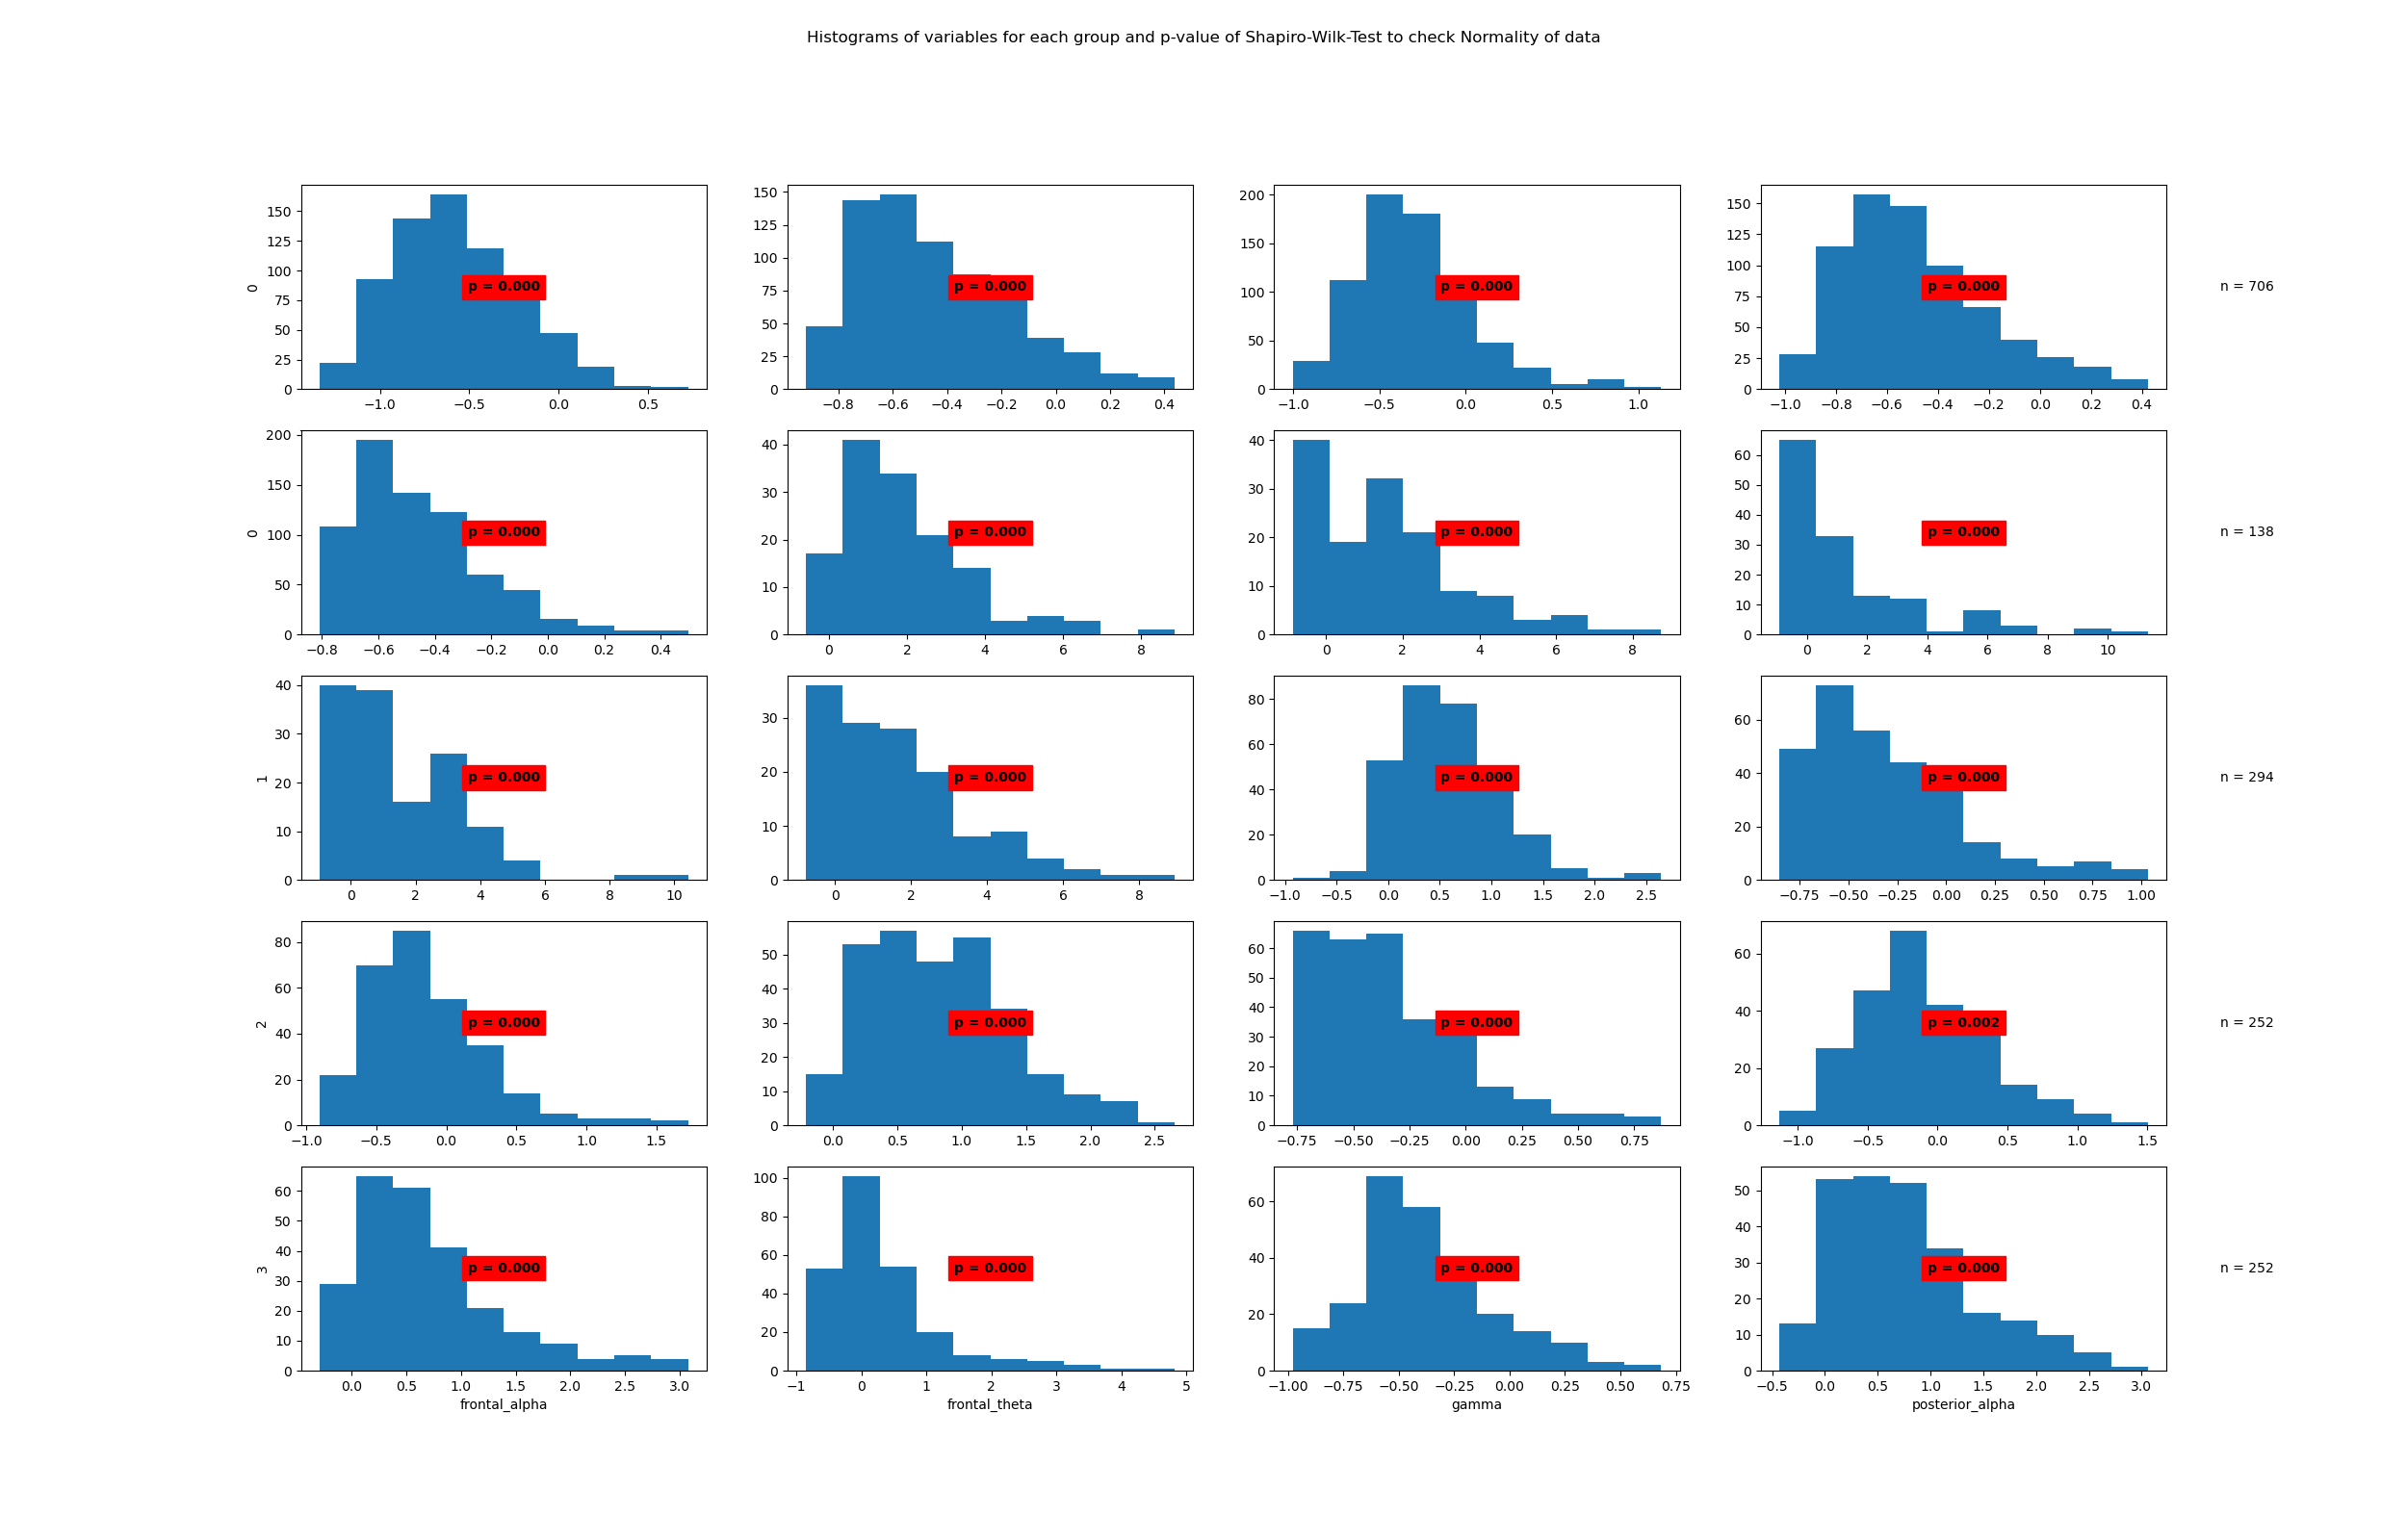

The file beside this chart, header and first rows:
State	Variable	Statistic	Samples	p-value	Significance
0	beta	0.99	706	0.0	True
0	frontal_alpha	0.95	706	0.0	True
0	frontal_theta	0.96	706	0.0	True
0	gamma	0.95	706	0.0	True
0	posterior_alpha	0.93	706	0.0	True
1	beta	0.9	138	0.0	True
1	frontal_alpha	0.92	138	0.0	True
1	frontal_theta	0.78	138	0.0	True
1	gamma	0.89	138	0.0	True
1	posterior_alpha	0.91	138	0.0	True
2	beta	0.96	294	0.0	True
2	frontal_alpha	0.91	294	0.0	True
2	frontal_theta	0.92	294	0.0	True
2	gamma	0.97	294	0.0	True
2	posterior_alpha	0.91	294	0.0	True
3	beta	0.98	252	0.002	True
3	frontal_alpha	0.9	252	0.0	True
3	frontal_theta	0.83	252	0.0	True
3	gamma	0.97	252	0.0	True
3	posterior_alpha	0.95	252	0.0	True
